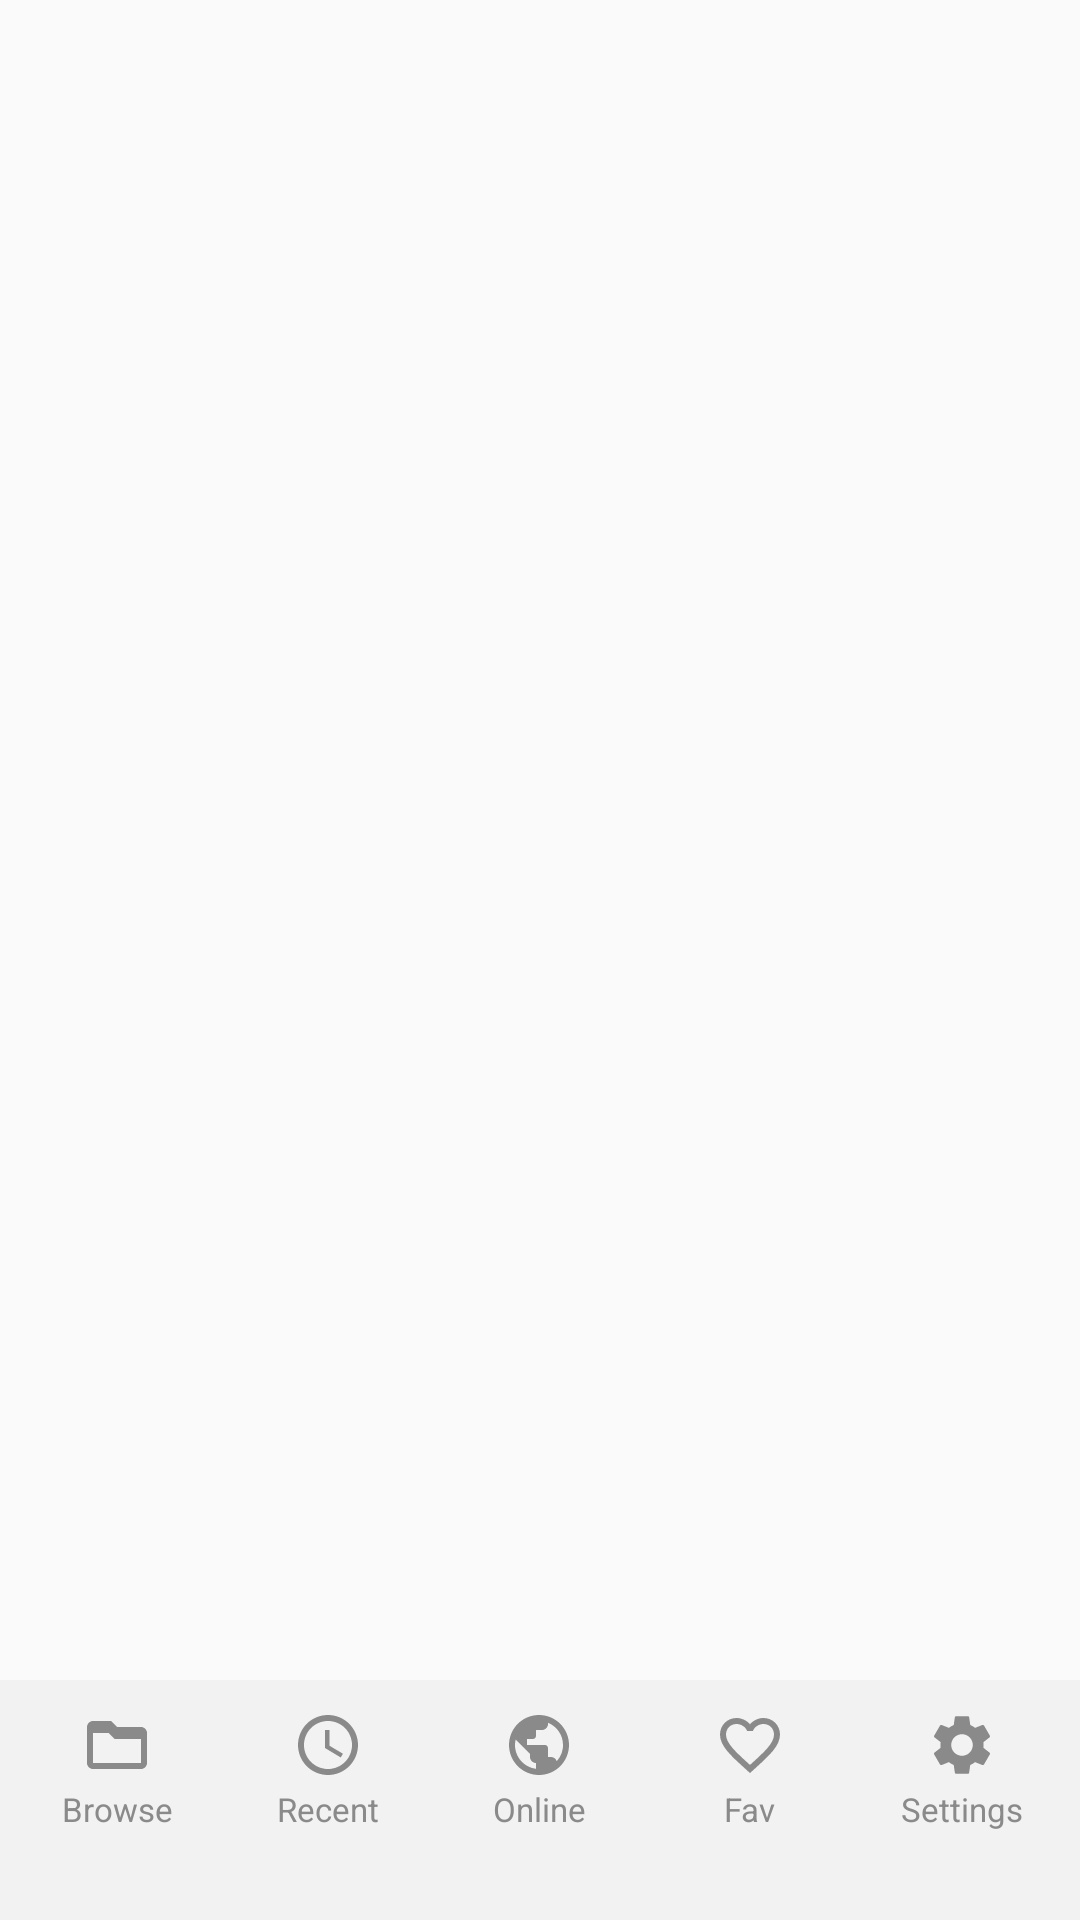

Write the Android layout XML for this screen, with the resource values it uses.
<!-- AndroidManifest.xml: application theme Theme.PianoShelf -->
<!-- res/layout/main.xml -->
<?xml version="1.0" encoding="utf-8"?>
<LinearLayout xmlns:android="http://schemas.android.com/apk/res/android"
    android:orientation="vertical"
    android:layout_width="match_parent"
    android:layout_height="match_parent"
    android:background="@color/hyperos_background"
    android:fitsSystemWindows="true">

    
    <FrameLayout
        android:id="@+id/content_frame"
        android:layout_width="match_parent"
        android:layout_height="0dp"
        android:layout_weight="1"
        android:background="@color/hyperos_background" />

    
    <LinearLayout
        android:id="@+id/bottom_nav"
        android:layout_width="match_parent"
        android:layout_height="80dp"
        android:orientation="horizontal"
        android:weightSum="5"
        android:background="@color/hyperos_bottom_nav_bg"
        android:paddingStart="4dp"
        android:paddingEnd="4dp"
        android:paddingTop="6dp"
        android:paddingBottom="8dp">

        
        <LinearLayout
            android:id="@+id/tab_browse_btn"
            android:layout_width="0dp"
            android:layout_height="match_parent"
            android:layout_weight="1"
            android:orientation="vertical"
            android:gravity="top|center_horizontal"
            android:clickable="true"
            android:focusable="true"
            android:background="?attr/selectableItemBackgroundBorderless">
            <LinearLayout
                android:id="@+id/tab_browse_pill"
                android:layout_width="wrap_content"
                android:layout_height="48dp"
                android:orientation="vertical"
                android:gravity="center"
                android:paddingStart="14dp"
                android:paddingEnd="14dp"
                android:background="@drawable/bottom_nav_item_bg">
                <ImageView
                    android:layout_width="24dp"
                    android:layout_height="24dp"
                    android:scaleType="fitCenter"
                    android:duplicateParentState="true"
                    android:tint="@color/bottom_nav_icon_color"
                    android:src="@drawable/ic_tab_browse"/>
                <TextView
                    android:layout_width="wrap_content"
                    android:layout_height="wrap_content"
                    android:layout_marginTop="2dp"
                    android:textSize="11sp"
                    android:duplicateParentState="true"
                    android:textColor="@color/bottom_nav_text_color"
                    android:text="@string/tab_browse_short"/>
            </LinearLayout>
        </LinearLayout>

        
        <LinearLayout
            android:id="@+id/tab_recent_btn"
            android:layout_width="0dp"
            android:layout_height="match_parent"
            android:layout_weight="1"
            android:orientation="vertical"
            android:gravity="top|center_horizontal"
            android:clickable="true"
            android:focusable="true"
            android:background="?attr/selectableItemBackgroundBorderless">
            <LinearLayout
                android:id="@+id/tab_recent_pill"
                android:layout_width="wrap_content"
                android:layout_height="48dp"
                android:orientation="vertical"
                android:gravity="center"
                android:paddingStart="14dp"
                android:paddingEnd="14dp"
                android:background="@drawable/bottom_nav_item_bg">
                <ImageView
                    android:layout_width="24dp"
                    android:layout_height="24dp"
                    android:scaleType="fitCenter"
                    android:duplicateParentState="true"
                    android:tint="@color/bottom_nav_icon_color"
                    android:src="@drawable/ic_tab_recent"/>
                <TextView
                    android:layout_width="wrap_content"
                    android:layout_height="wrap_content"
                    android:layout_marginTop="2dp"
                    android:textSize="11sp"
                    android:duplicateParentState="true"
                    android:textColor="@color/bottom_nav_text_color"
                    android:text="@string/tab_recent_short"/>
            </LinearLayout>
        </LinearLayout>

        
        <LinearLayout
            android:id="@+id/tab_online_btn"
            android:layout_width="0dp"
            android:layout_height="match_parent"
            android:layout_weight="1"
            android:orientation="vertical"
            android:gravity="top|center_horizontal"
            android:clickable="true"
            android:focusable="true"
            android:background="?attr/selectableItemBackgroundBorderless">
            <LinearLayout
                android:id="@+id/tab_online_pill"
                android:layout_width="wrap_content"
                android:layout_height="48dp"
                android:orientation="vertical"
                android:gravity="center"
                android:paddingStart="14dp"
                android:paddingEnd="14dp"
                android:background="@drawable/bottom_nav_item_bg">
                <ImageView
                    android:layout_width="24dp"
                    android:layout_height="24dp"
                    android:scaleType="fitCenter"
                    android:duplicateParentState="true"
                    android:tint="@color/bottom_nav_icon_color"
                    android:src="@drawable/ic_tab_online"/>
                <TextView
                    android:layout_width="wrap_content"
                    android:layout_height="wrap_content"
                    android:layout_marginTop="2dp"
                    android:textSize="11sp"
                    android:duplicateParentState="true"
                    android:textColor="@color/bottom_nav_text_color"
                    android:text="@string/tab_online_short"/>
            </LinearLayout>
        </LinearLayout>

        
        <LinearLayout
            android:id="@+id/tab_favorite_btn"
            android:layout_width="0dp"
            android:layout_height="match_parent"
            android:layout_weight="1"
            android:orientation="vertical"
            android:gravity="top|center_horizontal"
            android:clickable="true"
            android:focusable="true"
            android:background="?attr/selectableItemBackgroundBorderless">
            <LinearLayout
                android:id="@+id/tab_favorite_pill"
                android:layout_width="wrap_content"
                android:layout_height="48dp"
                android:orientation="vertical"
                android:gravity="center"
                android:paddingStart="14dp"
                android:paddingEnd="14dp"
                android:background="@drawable/bottom_nav_item_bg">
                <ImageView
                    android:layout_width="24dp"
                    android:layout_height="24dp"
                    android:scaleType="fitCenter"
                    android:duplicateParentState="true"
                    android:tint="@color/bottom_nav_icon_color"
                    android:src="@drawable/ic_tab_favorite"/>
                <TextView
                    android:layout_width="wrap_content"
                    android:layout_height="wrap_content"
                    android:layout_marginTop="2dp"
                    android:textSize="11sp"
                    android:duplicateParentState="true"
                    android:textColor="@color/bottom_nav_text_color"
                    android:text="@string/tab_favorite_short"/>
            </LinearLayout>
        </LinearLayout>

        
        <LinearLayout
            android:id="@+id/tab_settings_btn"
            android:layout_width="0dp"
            android:layout_height="match_parent"
            android:layout_weight="1"
            android:orientation="vertical"
            android:gravity="top|center_horizontal"
            android:clickable="true"
            android:focusable="true"
            android:background="?attr/selectableItemBackgroundBorderless">
            <LinearLayout
                android:id="@+id/tab_settings_pill"
                android:layout_width="wrap_content"
                android:layout_height="48dp"
                android:orientation="vertical"
                android:gravity="center"
                android:paddingStart="14dp"
                android:paddingEnd="14dp"
                android:background="@drawable/bottom_nav_item_bg">
                <ImageView
                    android:layout_width="24dp"
                    android:layout_height="24dp"
                    android:scaleType="fitCenter"
                    android:duplicateParentState="true"
                    android:tint="@color/bottom_nav_icon_color"
                    android:src="@drawable/ic_tab_settings"/>
                <TextView
                    android:layout_width="wrap_content"
                    android:layout_height="wrap_content"
                    android:layout_marginTop="2dp"
                    android:textSize="11sp"
                    android:duplicateParentState="true"
                    android:textColor="@color/bottom_nav_text_color"
                    android:text="@string/tab_settings_short"/>
            </LinearLayout>
        </LinearLayout>

    </LinearLayout>
</LinearLayout>
<!-- resources referenced by this layout -->
<resources>
  <color name="hyperos_background">#FAFAFA</color>
  <color name="hyperos_bottom_nav_bg">#F2F2F2</color>
  <!-- drawable bottom_nav_item_bg (drawable) -->
  <?xml version="1.0" encoding="utf-8"?>
  <selector xmlns:android="http://schemas.android.com/apk/res/android">
      <item android:state_selected="true">
          <shape android:shape="rectangle">
              <solid android:color="@color/hyperos_primary"/>
              <corners android:radius="20dp"/>
          </shape>
      </item>
      <item>
          <shape android:shape="rectangle">
              <solid android:color="@android:color/transparent"/>
          </shape>
      </item>
  </selector>
  <!-- drawable ic_tab_browse (drawable) -->
  <?xml version="1.0" encoding="utf-8"?>
  <vector xmlns:android="http://schemas.android.com/apk/res/android"
      android:width="24dp"
      android:height="24dp"
      android:viewportWidth="24"
      android:viewportHeight="24">
      <path
          android:fillColor="@android:color/white"
          android:pathData="M20,6h-8l-2,-2L4,4c-1.1,0 -1.99,0.9 -1.99,2L2,18c0,1.1 0.9,2 2,2h16c1.1,0 2,-0.9 2,-2L22,8c0,-1.1 -0.9,-2 -2,-2zM20,18L4,18L4,8h5.17l2,2L20,10v8z"/>
  </vector>
  <!-- drawable ic_tab_favorite (drawable) -->
  <?xml version="1.0" encoding="utf-8"?>
  <vector xmlns:android="http://schemas.android.com/apk/res/android"
      android:width="24dp"
      android:height="24dp"
      android:viewportWidth="24"
      android:viewportHeight="24">
      <path
          android:fillColor="@android:color/white"
          android:pathData="M16.5,3c-1.74,0 -3.41,0.81 -4.5,2.09C10.91,3.81 9.24,3 7.5,3 4.42,3 2,5.42 2,8.5c0,3.78 3.4,6.86 8.55,11.54L12,21.35l1.45,-1.32C18.6,15.36 22,12.28 22,8.5 22,5.42 19.58,3 16.5,3zM12.1,18.55l-0.1,0.1 -0.1,-0.1C7.14,14.24 4,11.39 4,8.5 4,6.5 5.5,5 7.5,5c1.54,0 3.04,0.99 3.57,2.36h1.87C13.46,5.99 14.96,5 16.5,5c2,0 3.5,1.5 3.5,3.5 0,2.89 -3.14,5.74 -7.9,10.05z"/>
  </vector>
  <!-- drawable ic_tab_online (drawable) -->
  <?xml version="1.0" encoding="utf-8"?>
  <vector xmlns:android="http://schemas.android.com/apk/res/android"
      android:width="24dp"
      android:height="24dp"
      android:viewportWidth="24"
      android:viewportHeight="24">
      <path
          android:fillColor="@android:color/white"
          android:pathData="M12,2C6.48,2 2,6.48 2,12s4.48,10 10,10 10,-4.48 10,-10S17.52,2 12,2zM11,19.93c-3.95,-0.49 -7,-3.85 -7,-7.93 0,-0.62 0.08,-1.21 0.21,-1.79L9,15v1c0,1.1 0.9,2 2,2v1.93zM17.9,17.39c-0.26,-0.81 -1,-1.39 -1.9,-1.39h-1v-3c0,-0.55 -0.45,-1 -1,-1L8,12v-2h2c0.55,0 1,-0.45 1,-1V7h2c1.1,0 2,-0.9 2,-2v-0.41c2.93,1.19 5,4.06 5,7.41 0,2.08 -0.8,3.97 -2.1,5.39z"/>
  </vector>
  <!-- drawable ic_tab_recent (drawable) -->
  <?xml version="1.0" encoding="utf-8"?>
  <vector xmlns:android="http://schemas.android.com/apk/res/android"
      android:width="24dp"
      android:height="24dp"
      android:viewportWidth="24"
      android:viewportHeight="24">
      <path
          android:fillColor="@android:color/white"
          android:pathData="M11.99,2C6.47,2 2,6.48 2,12s4.47,10 9.99,10C17.52,22 22,17.52 22,12S17.52,2 11.99,2zM12,20c-4.42,0 -8,-3.58 -8,-8s3.58,-8 8,-8 8,3.58 8,8 -3.58,8 -8,8zM12.5,7L11,7v6l5.25,3.15 0.75,-1.23 -4.5,-2.67z"/>
  </vector>
  <string name="tab_browse_short">Browse</string>
  <string name="tab_favorite_short">Fav</string>
  <string name="tab_online_short">Online</string>
  <string name="tab_recent_short">Recent</string>
  <string name="tab_settings_short">Settings</string>
  <color name="hyperos_primary">#5C6BC0</color>
  <color name="hyperos_primary_dark">#3F51B5</color>
  <color name="hyperos_secondary">#26A69A</color>
</resources>
